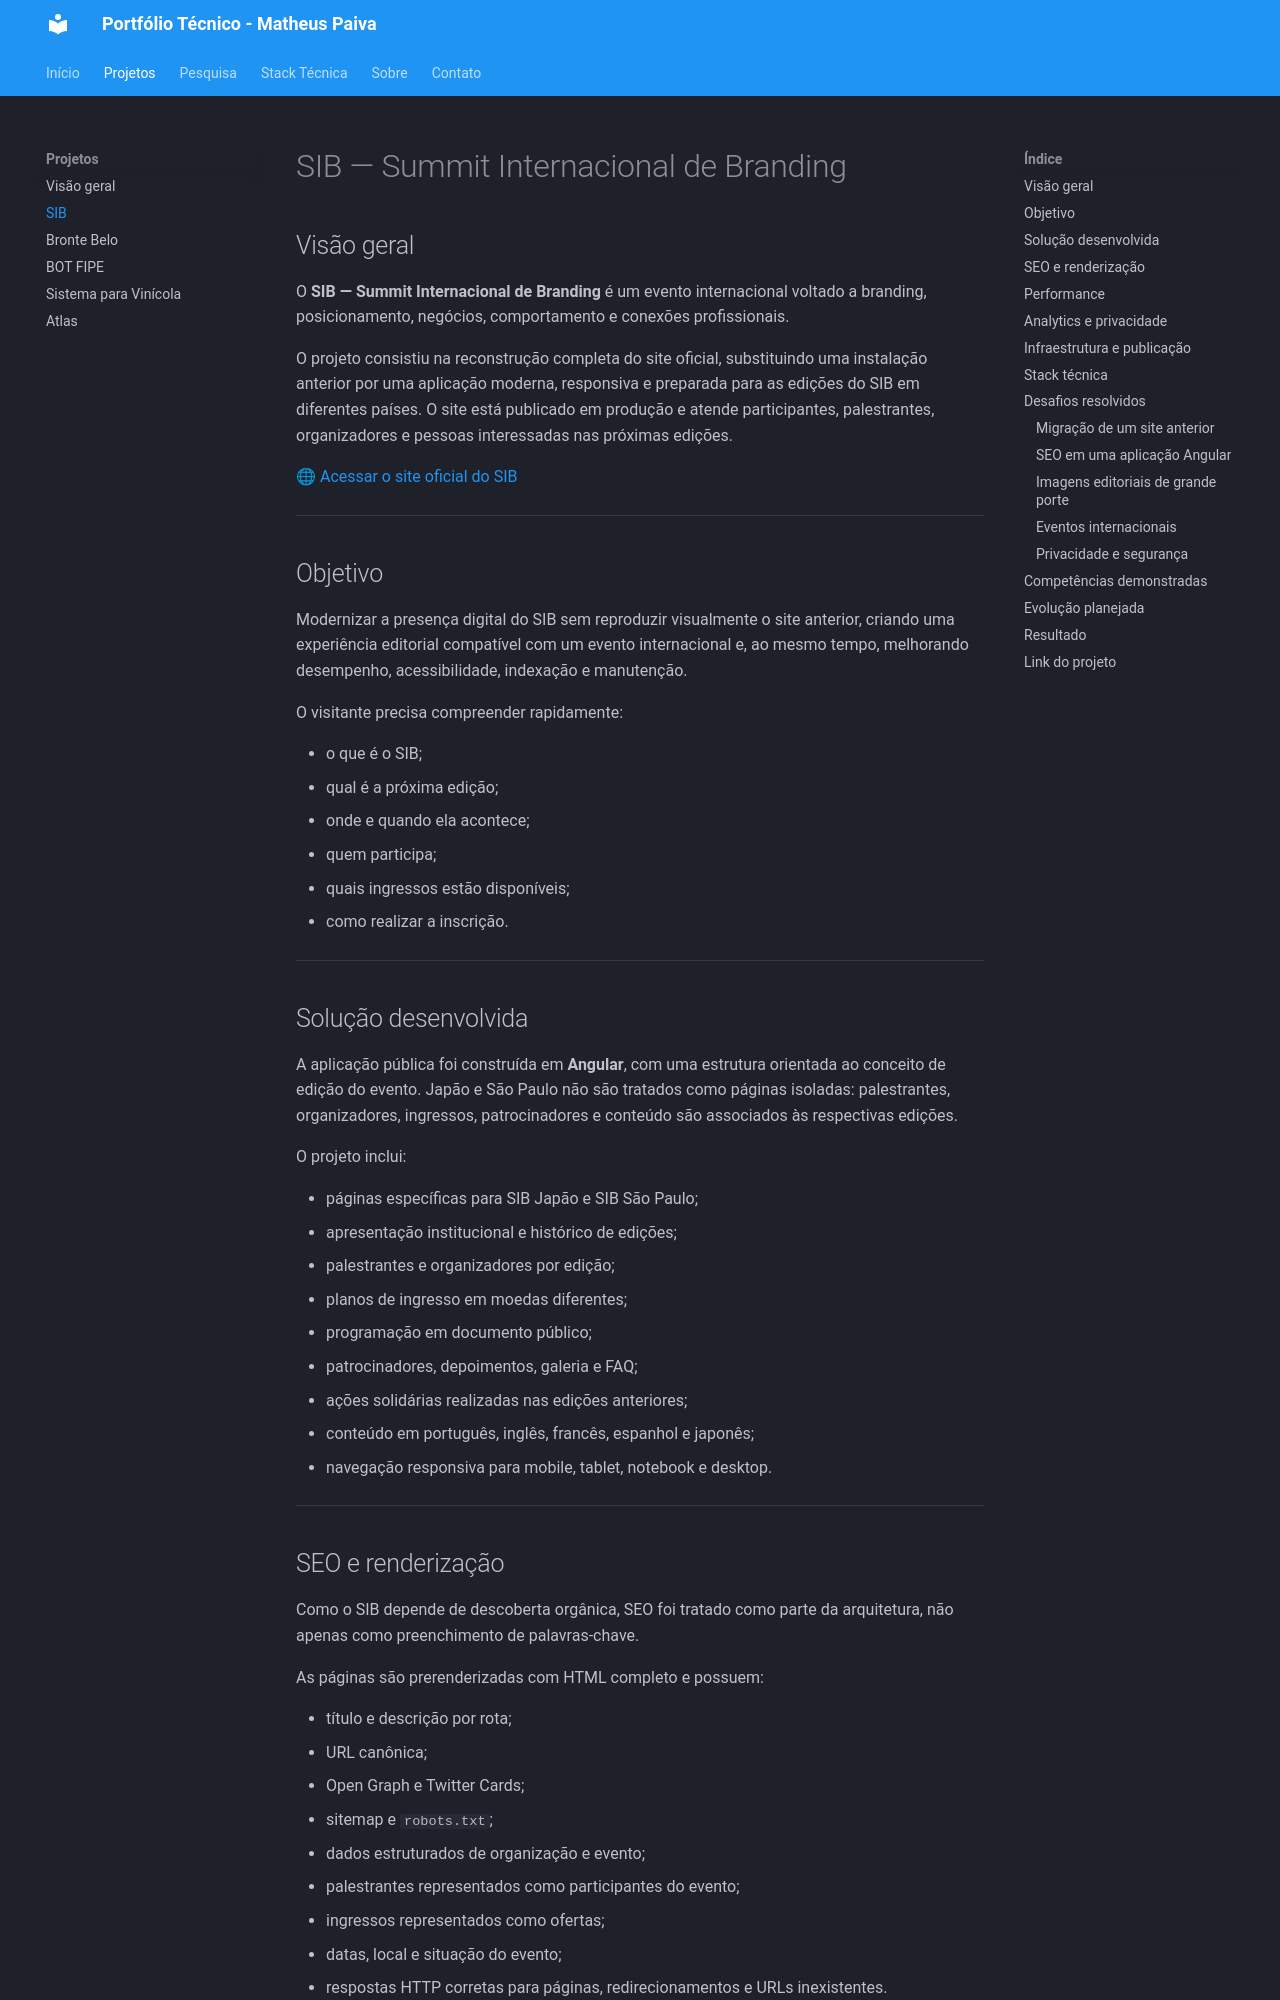

repository: MatheusPaivaBrito/matheuspaivabrito.github.io · page: projetos/sib/index.html · generator: mkdocs

# SIB — Summit Internacional de Branding

## Visão geral

O **SIB — Summit Internacional de Branding** é um evento internacional voltado a branding, posicionamento, negócios, comportamento e conexões profissionais.

O projeto consistiu na reconstrução completa do site oficial, substituindo uma instalação anterior por uma aplicação moderna, responsiva e preparada para as edições do SIB em diferentes países. O site está publicado em produção e atende participantes, palestrantes, organizadores e pessoas interessadas nas próximas edições.

🌐 [Acessar o site oficial do SIB](https://siboficial.com/japan/)

---

## Objetivo

Modernizar a presença digital do SIB sem reproduzir visualmente o site anterior, criando uma experiência editorial compatível com um evento internacional e, ao mesmo tempo, melhorando desempenho, acessibilidade, indexação e manutenção.

O visitante precisa compreender rapidamente:

- o que é o SIB;
- qual é a próxima edição;
- onde e quando ela acontece;
- quem participa;
- quais ingressos estão disponíveis;
- como realizar a inscrição.

---

## Solução desenvolvida

A aplicação pública foi construída em **Angular**, com uma estrutura orientada ao conceito de edição do evento. Japão e São Paulo não são tratados como páginas isoladas: palestrantes, organizadores, ingressos, patrocinadores e conteúdo são associados às respectivas edições.

O projeto inclui:

- páginas específicas para SIB Japão e SIB São Paulo;
- apresentação institucional e histórico de edições;
- palestrantes e organizadores por edição;
- planos de ingresso em moedas diferentes;
- programação em documento público;
- patrocinadores, depoimentos, galeria e FAQ;
- ações solidárias realizadas nas edições anteriores;
- conteúdo em português, inglês, francês, espanhol e japonês;
- navegação responsiva para mobile, tablet, notebook e desktop.

---
